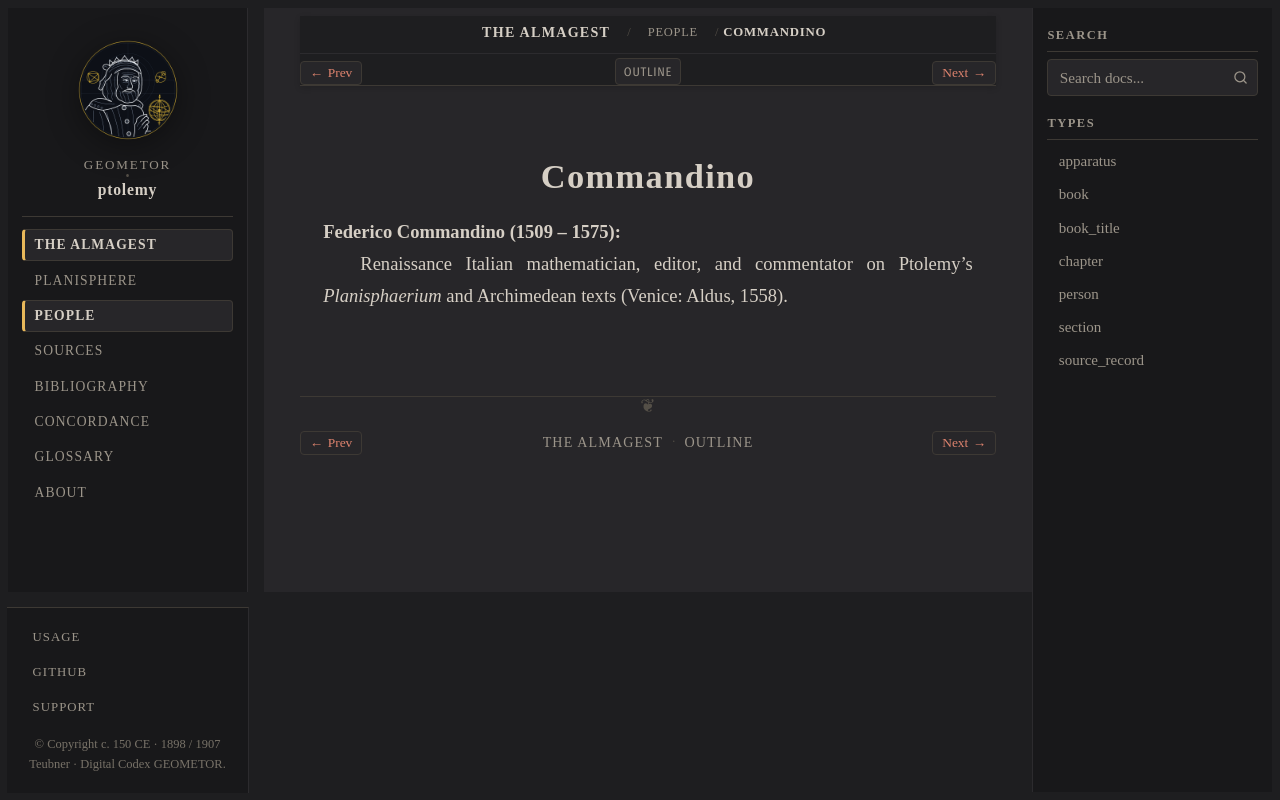

repository: geometor/ptolemy · page: almagest_geometry/people/commandino.html · generator: sphinx

:type: person
:layout: book
:death_year: 1575
:death_label: 1575
:lifespan: 1509 – 1575
:excerpt: Federico Commandino (1509 – 1575)

.. _person-commandino:

Commandino
==========

**Federico Commandino (1509 – 1575)**
   Renaissance Italian mathematician, editor, and commentator on Ptolemy's *Planisphaerium* and Archimedean texts (Venice: Aldus, 1558).
